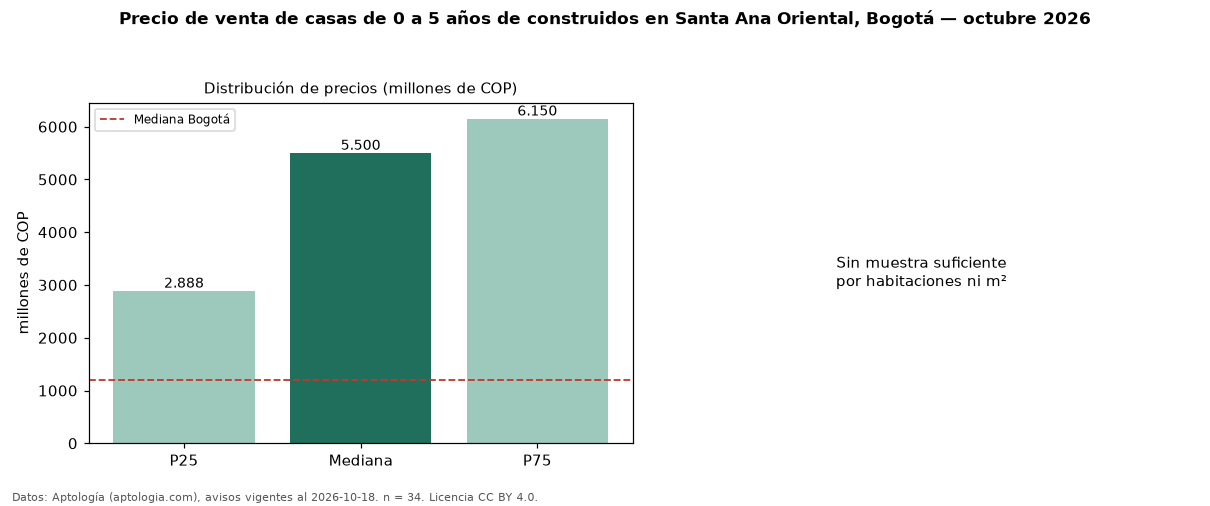

The data file committed next to this chart (first rows):
seccion, metrica, valor, moneda, n
filtro, edad1, de 0 a 5 años de construidos, , 34
precio, p25, 2887500000, COP, 34
precio, mediana, 5500000000, COP, 34
precio, p75, 6150000000, COP, 34
precio, minimo, 2090000000, COP, 34
precio, maximo, 8000000000, COP, 34
m2, area_mediana_m2, 419.0, m2, 26
admin, mediana_admin_mes, 764000, COP, 20
banos, mediana_banos, 5.0, , 
parqueadero, pct_con_parqueadero, 100.0, %, 33
estrato, estrato_mas_frecuente, 6, , 34
habitaciones, 3+, 5500000000, COP, 33
ciudad, mediana_ciudad_referencia, 1200000000, COP, 
ciudad, mediana_m2_ciudad, 4686645, COP, 
fuente, fecha_datos, 2026-10-18, , 
fuente, atribucion, https://www.aptologia.com/casas-en-venta…, , 
fuente, licencia, CC BY 4.0, , 
